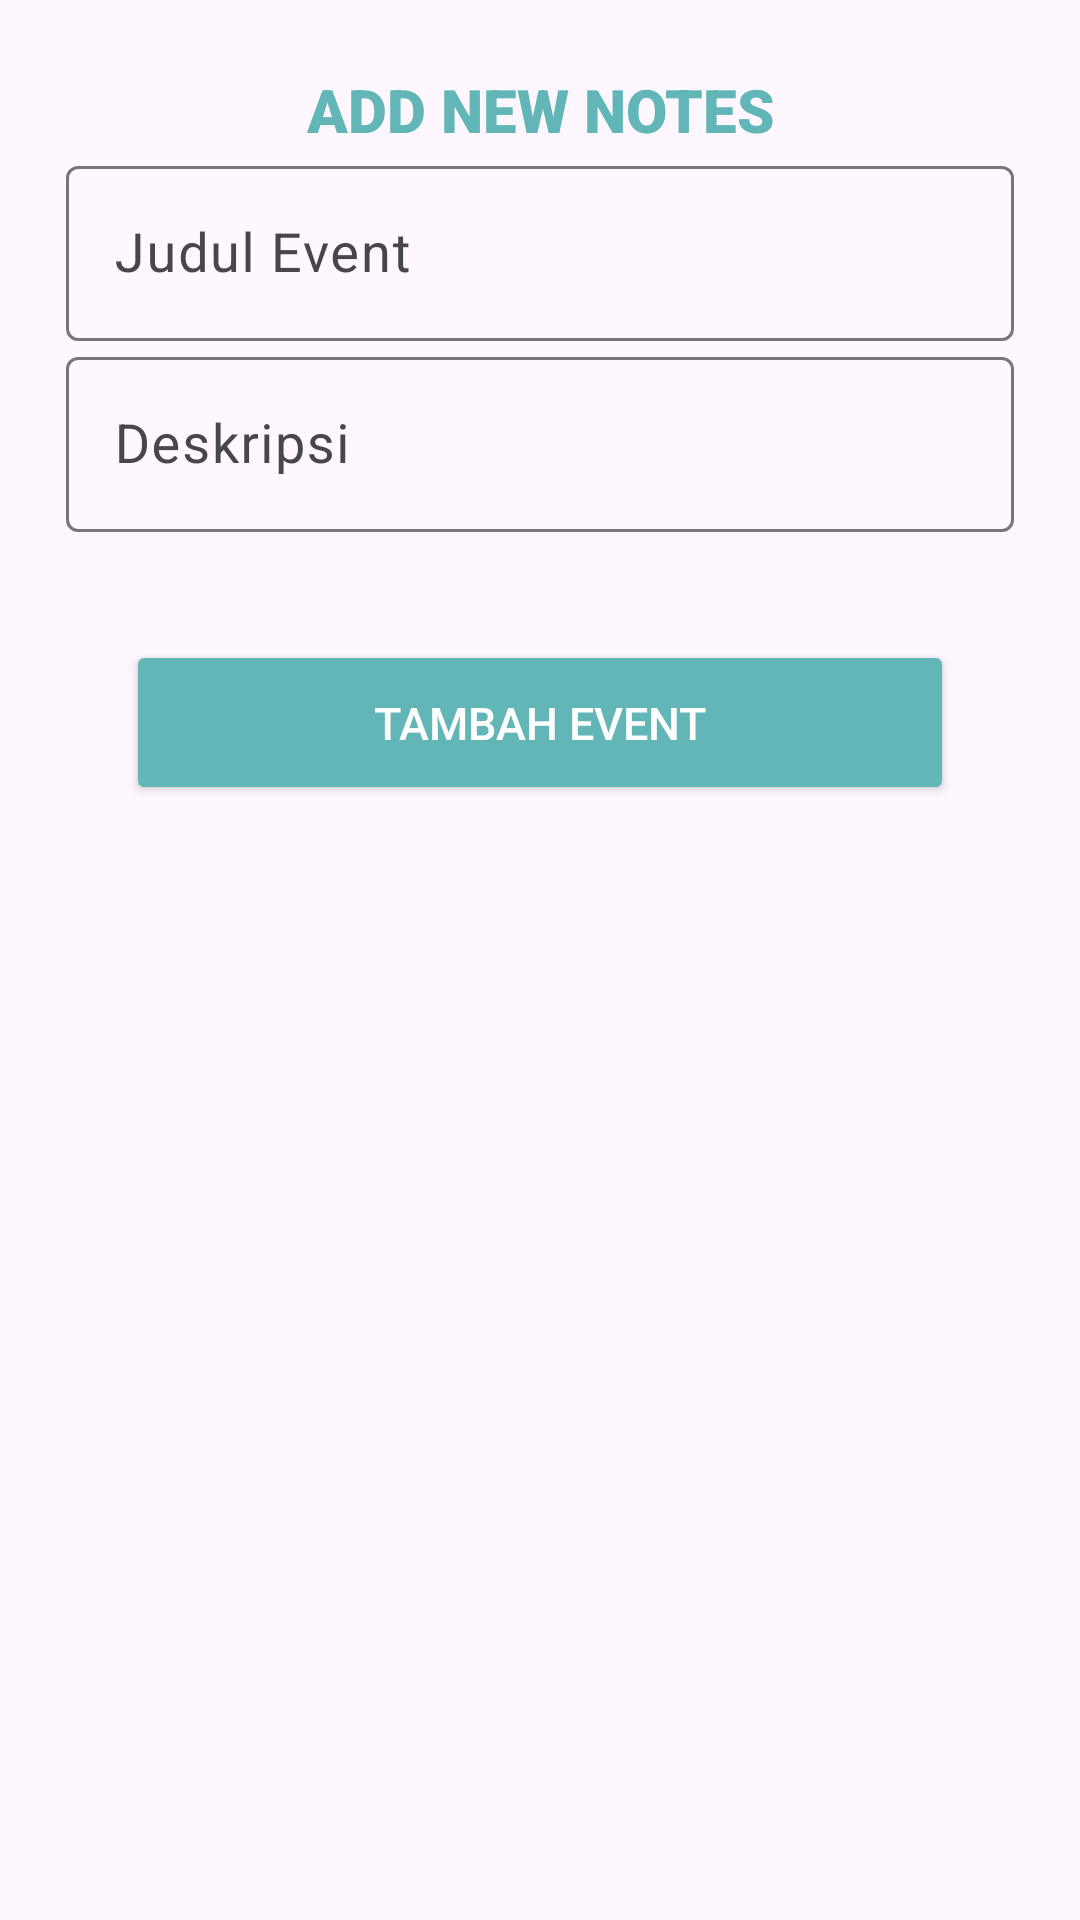

Write the Android layout XML for this screen, with the resource values it uses.
<!-- AndroidManifest.xml: application theme Theme.StudentKit -->
<!-- res/layout/add_note.xml -->
<?xml version="1.0" encoding="utf-8"?>
<androidx.appcompat.widget.LinearLayoutCompat xmlns:android="http://schemas.android.com/apk/res/android"
    xmlns:app="http://schemas.android.com/apk/res-auto"
    xmlns:tools="http://schemas.android.com/tools"
    android:layout_width="match_parent"
    android:layout_height="match_parent"
    android:orientation="vertical">

    <androidx.constraintlayout.widget.ConstraintLayout
        android:layout_width="match_parent"
        android:layout_height="match_parent"
        android:layout_gravity="center">

        <ScrollView
            android:layout_width="match_parent"
            android:layout_height="match_parent">
            <LinearLayout
                android:layout_width="match_parent"
                android:layout_height="wrap_content"
                android:layout_marginStart="2dp"
                android:layout_marginTop="8dp"
                android:layout_marginEnd="2dp"
                android:layout_marginBottom="8dp"
                android:orientation="vertical"
                android:paddingTop="5dp"
                android:paddingBottom="5dp"
                app:layout_constraintBottom_toBottomOf="parent"
                app:layout_constraintEnd_toEndOf="parent"
                app:layout_constraintStart_toStartOf="parent"
                app:layout_constraintTop_toTopOf="parent"
                app:layout_constraintVertical_bias="0.07999998">

                <LinearLayout
                    android:id="@+id/linearLayout1"
                    android:layout_width="match_parent"
                    android:layout_height="wrap_content"
                    android:layout_marginBottom="1dp"
                    android:gravity="center_horizontal"
                    android:orientation="vertical"
                    app:layout_constraintEnd_toEndOf="parent"
                    app:layout_constraintStart_toStartOf="parent"
                    app:layout_constraintTop_toTopOf="parent">

                    <TextView
                        android:id="@+id/bannerKarya"
                        android:layout_width="wrap_content"
                        android:layout_height="wrap_content"
                        android:layout_marginTop="10dp"
                        android:fontFamily="sans-serif-black"
                        android:text="ADD NEW NOTES"
                        android:textAlignment="center"
                        android:textColor="@color/color1"
                        android:textSize="20dp" />

                    <com.google.android.material.textfield.TextInputLayout
                        android:layout_width="match_parent"
                        android:layout_height="wrap_content">

                        <com.google.android.material.textfield.TextInputEditText
                            android:id="@+id/title"
                            android:layout_width="match_parent"
                            android:layout_height="wrap_content"
                            android:layout_marginLeft="20dp"
                            android:layout_marginTop="30dp"
                            android:layout_marginRight="20dp"
                            android:ems="10"
                            android:hint="Judul Event"
                            android:inputType="text"
                            android:textSize="18sp" />
                    </com.google.android.material.textfield.TextInputLayout>

                    <com.google.android.material.textfield.TextInputLayout
                        android:layout_width="match_parent"
                        android:layout_height="wrap_content">

                        <com.google.android.material.textfield.TextInputEditText
                            android:id="@+id/description"
                            android:layout_width="match_parent"
                            android:layout_height="wrap_content"
                            android:layout_marginLeft="20dp"
                            android:layout_marginTop="30dp"
                            android:layout_marginRight="20dp"
                            android:ems="10"
                            android:hint="Deskripsi"
                            android:inputType="text"
                            android:textSize="18sp" />
                    </com.google.android.material.textfield.TextInputLayout>


                </LinearLayout>

                <LinearLayout
                    android:id="@+id/linearLayout2"
                    android:layout_width="match_parent"
                    android:layout_height="wrap_content"
                    android:layout_marginTop="35dp"
                    android:layout_marginBottom="35dp"
                    android:gravity="center_horizontal"
                    android:orientation="vertical"
                    android:paddingLeft="40dp"
                    android:paddingRight="40dp"
                    app:layout_constraintEnd_toEndOf="parent"
                    app:layout_constraintStart_toStartOf="parent"
                    app:layout_constraintTop_toBottomOf="@+id/linearLayout1">

                    <Button
                        android:id="@+id/upload"
                        android:layout_width="match_parent"
                        android:layout_height="55dp"
                        android:backgroundTint="@color/color1"
                        android:text="Tambah Event"
                        android:textColor="#FFFFFF"
                        android:textSize="15sp" />
                </LinearLayout>

            </LinearLayout>
        </ScrollView>


    </androidx.constraintlayout.widget.ConstraintLayout>
</androidx.appcompat.widget.LinearLayoutCompat>
<!-- resources referenced by this layout -->
<resources>
  <color name="color1">#62B6B7</color>
  <style name="Theme.StudentKit" parent="Base.Theme.StudentKit" />
  <style name="Base.Theme.StudentKit" parent="Theme.Material3.DayNight.NoActionBar">
          
          
      </style>
</resources>
